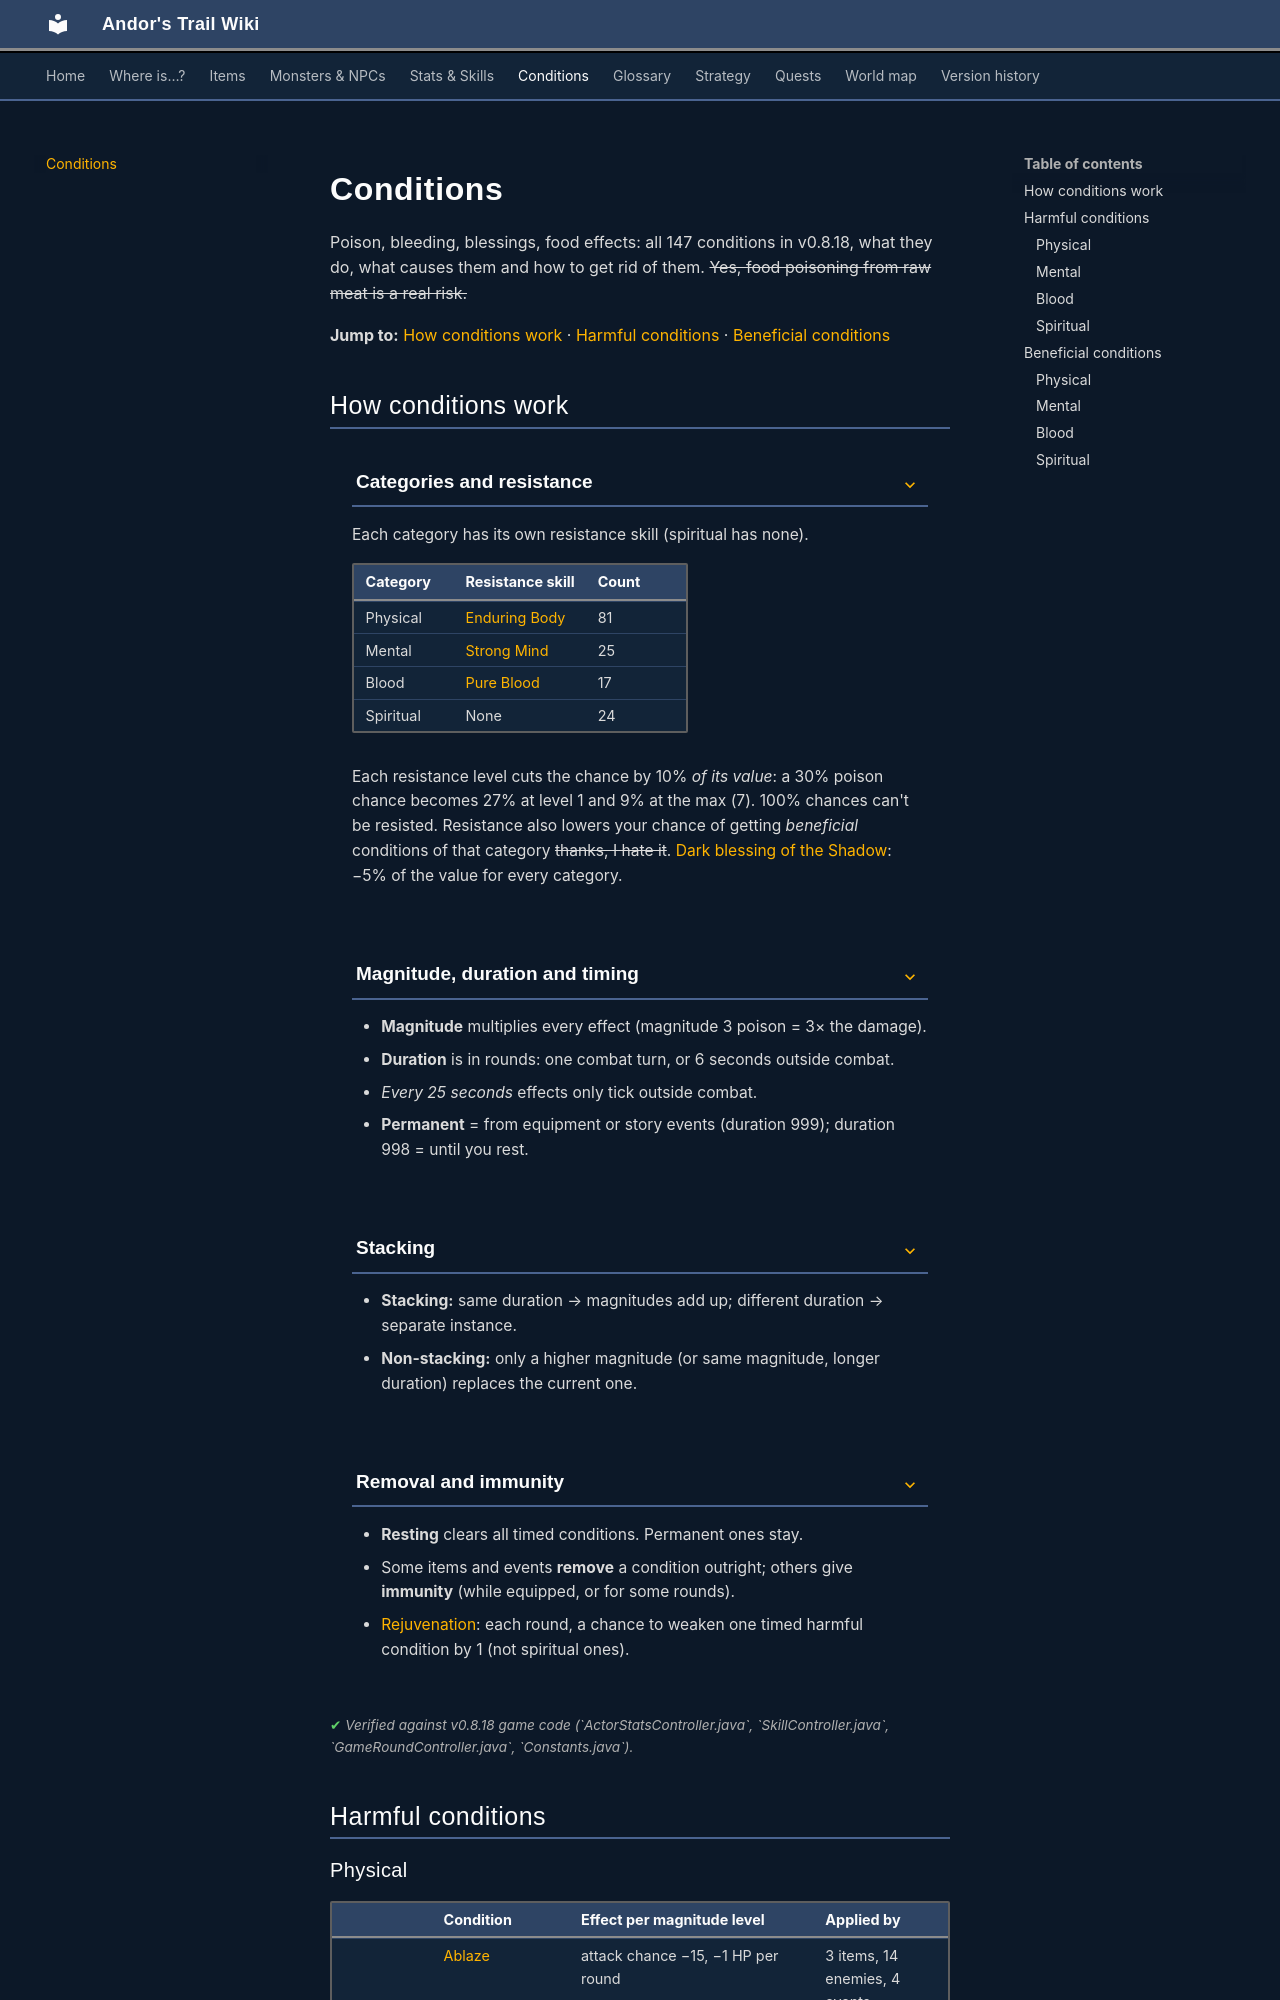

repository: asdfghjkl628/Andor-s-Trail-Wikiiii · page: conditions/index.html · generator: mkdocs

---
description: "All 147 conditions in Andor's Trail v0.8.18 (poison, bleeding, blessings, food effects and more): what each does, what causes it, and how to remove or resist it."
---

# Conditions

Poison, bleeding, blessings, food effects: all 147 conditions in v0.8.18, what they do, what causes them and how to get rid of them. ~~Yes, food poisoning from raw meat is a real risk.~~

**Jump to:** [How conditions work](#how-conditions-work) · [Harmful conditions](#harmful-conditions) · [Beneficial conditions](#beneficial-conditions)

## How conditions work


<span id="categories-and-resistance"></span>

???+ section "Categories and resistance"

    Each category has its own resistance skill (spiritual has none).

    | Category | Resistance skill | Count |
    |---|---|---|
    | Physical | [Enduring Body](../skills/resistancePhysical.md) | 81 |
    | Mental | [Strong Mind](../skills/resistanceMental.md) | 25 |
    | Blood | [Pure Blood](../skills/resistanceBlood.md) | 17 |
    | Spiritual | None | 24 |

    Each resistance level cuts the chance by 10% *of its value*: a 30% poison chance becomes 27% at level 1 and 9% at the max (7). 100% chances can't be resisted. Resistance also lowers your chance of getting *beneficial* conditions of that category ~~thanks, I hate it~~. [Dark blessing of the Shadow](../skills/shadowBless.md): −5% of the value for every category.

<span id="magnitude-duration-and-timing"></span>

???+ section "Magnitude, duration and timing"

    - **Magnitude** multiplies every effect (magnitude 3 poison = 3× the damage).
    - **Duration** is in rounds: one combat turn, or 6 seconds outside combat.
    - *Every 25 seconds* effects only tick outside combat.
    - **Permanent** = from equipment or story events (duration 999); duration 998 = until you rest.

<span id="stacking"></span>

???+ section "Stacking"

    - **Stacking:** same duration → magnitudes add up; different duration → separate instance.
    - **Non-stacking:** only a higher magnitude (or same magnitude, longer duration) replaces the current one.

<span id="removal-and-immunity"></span>

???+ section "Removal and immunity"

    - **Resting** clears all timed conditions. Permanent ones stay.
    - Some items and events **remove** a condition outright; others give **immunity** (while equipped, or for some rounds).
    - [Rejuvenation](../skills/rejuvenation.md): each round, a chance to weaken one timed harmful condition by 1 (not spiritual ones).

<p class="verified">Verified against v0.8.18 game code (`ActorStatsController.java`, `SkillController.java`, `GameRoundController.java`, `Constants.java`).</p>

## Harmful conditions
